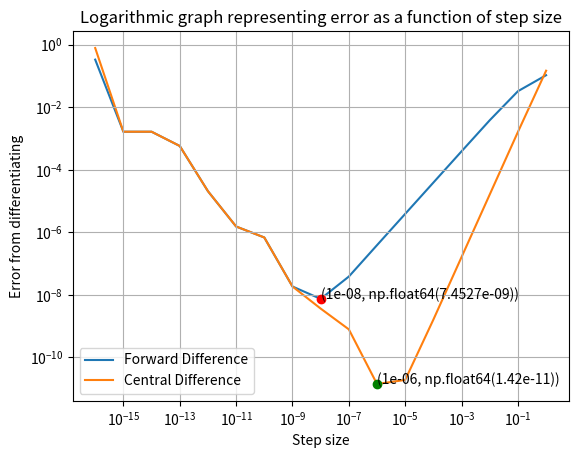

Generate this figure with matplotlib:
# Author: Utkarsh Mali
import numpy as np
import matplotlib.pyplot as plt


# Question 1a
def f(x):
    x_sq = x ** 2
    return np.exp(-x_sq)


# Creating h's list from 10^-16 to 10^0
h = []
for n in range(17):
    h.append(10 ** (-n))
h.reverse()
# print(f"h values are {h}")

# Setting initial value of x
x_0 = 0.5


# define forward difference
def forward_difference(x, h_step):
    x_ = x + h_step
    delta = f(x_) - f(x)
    return delta / h_step


# calculate derivatite at x for values of h
f_prime = []
for h_step in h:
    f_prime.append(forward_difference(x_0, h_step))


# print(f"f_prime at {x_0}: {f_prime}")


# Question 1b
def derivative(x):
    x_sq = x ** 2
    return -2 * x * np.exp(-x_sq)


# computing analytic derivative
analytic = derivative(x=0.5)

# print results as required
print("#### Question 1b ####")
for i in range(len(f_prime)):
    # error
    error = abs(f_prime[i] - analytic)

    left_aligned = f"[h={h[i]}]"
    center = f"value:{f_prime[i]}"
    right_aligned = f"error:{error:.16f}"
    print(f"{left_aligned:<12}{center:^30}{right_aligned:>22}")

# Question 1c
# calculating error for plotting
error_arr = []
for i in range(len(f_prime)):
    error_arr.append(abs(f_prime[i] - analytic))

# plotting figure
plt.figure()
indexing = len(h) // 2
plt.scatter(h[indexing], error_arr[indexing], color='red', zorder=2)
plt.plot(h, error_arr, zorder=1, label = "Forward Difference")
plt.annotate(f"{(h[indexing], round(error_arr[indexing],13))}",
             (h[indexing], error_arr[indexing]))
plt.xscale('log')
plt.yscale('log')
plt.title("Logarithmic graph representing error as a function of step size")
plt.xlabel("Step size")
plt.ylabel("Error from differentiating")

# Answering questions
print("\nQuestion 1c")
print("The shape of the curve can be given by a quadratic graph."
      "\nRounding error occurs at very small values of h,"
      "\nwhile trauncation errors occur at very large values of h.")


# Question 1d
def central_difference(x, h_step):
    x_ = x + h_step / 2
    _x = x - h_step / 2
    delta = f(x_) - f(_x)
    return delta / h_step

# calculate derivatite at x for values of h using central difference
f_prime = []
for h_step in h:
    f_prime.append(central_difference(x_0, h_step))

# calculating error for plotting
error_arr = []
for i in range(len(f_prime)):
    error_arr.append(abs(f_prime[i] - analytic))

# plotting figure
indexing = len(h) // 2 + 2
plt.scatter(h[indexing], error_arr[indexing], color='green', zorder=2)
plt.plot(h, error_arr, zorder=1, label = "Central Difference")
plt.annotate(f"{(h[indexing], round(error_arr[indexing],13))}",
             (h[indexing], error_arr[indexing]))
plt.legend()
plt.grid()
plt.savefig("fig1.pdf")
